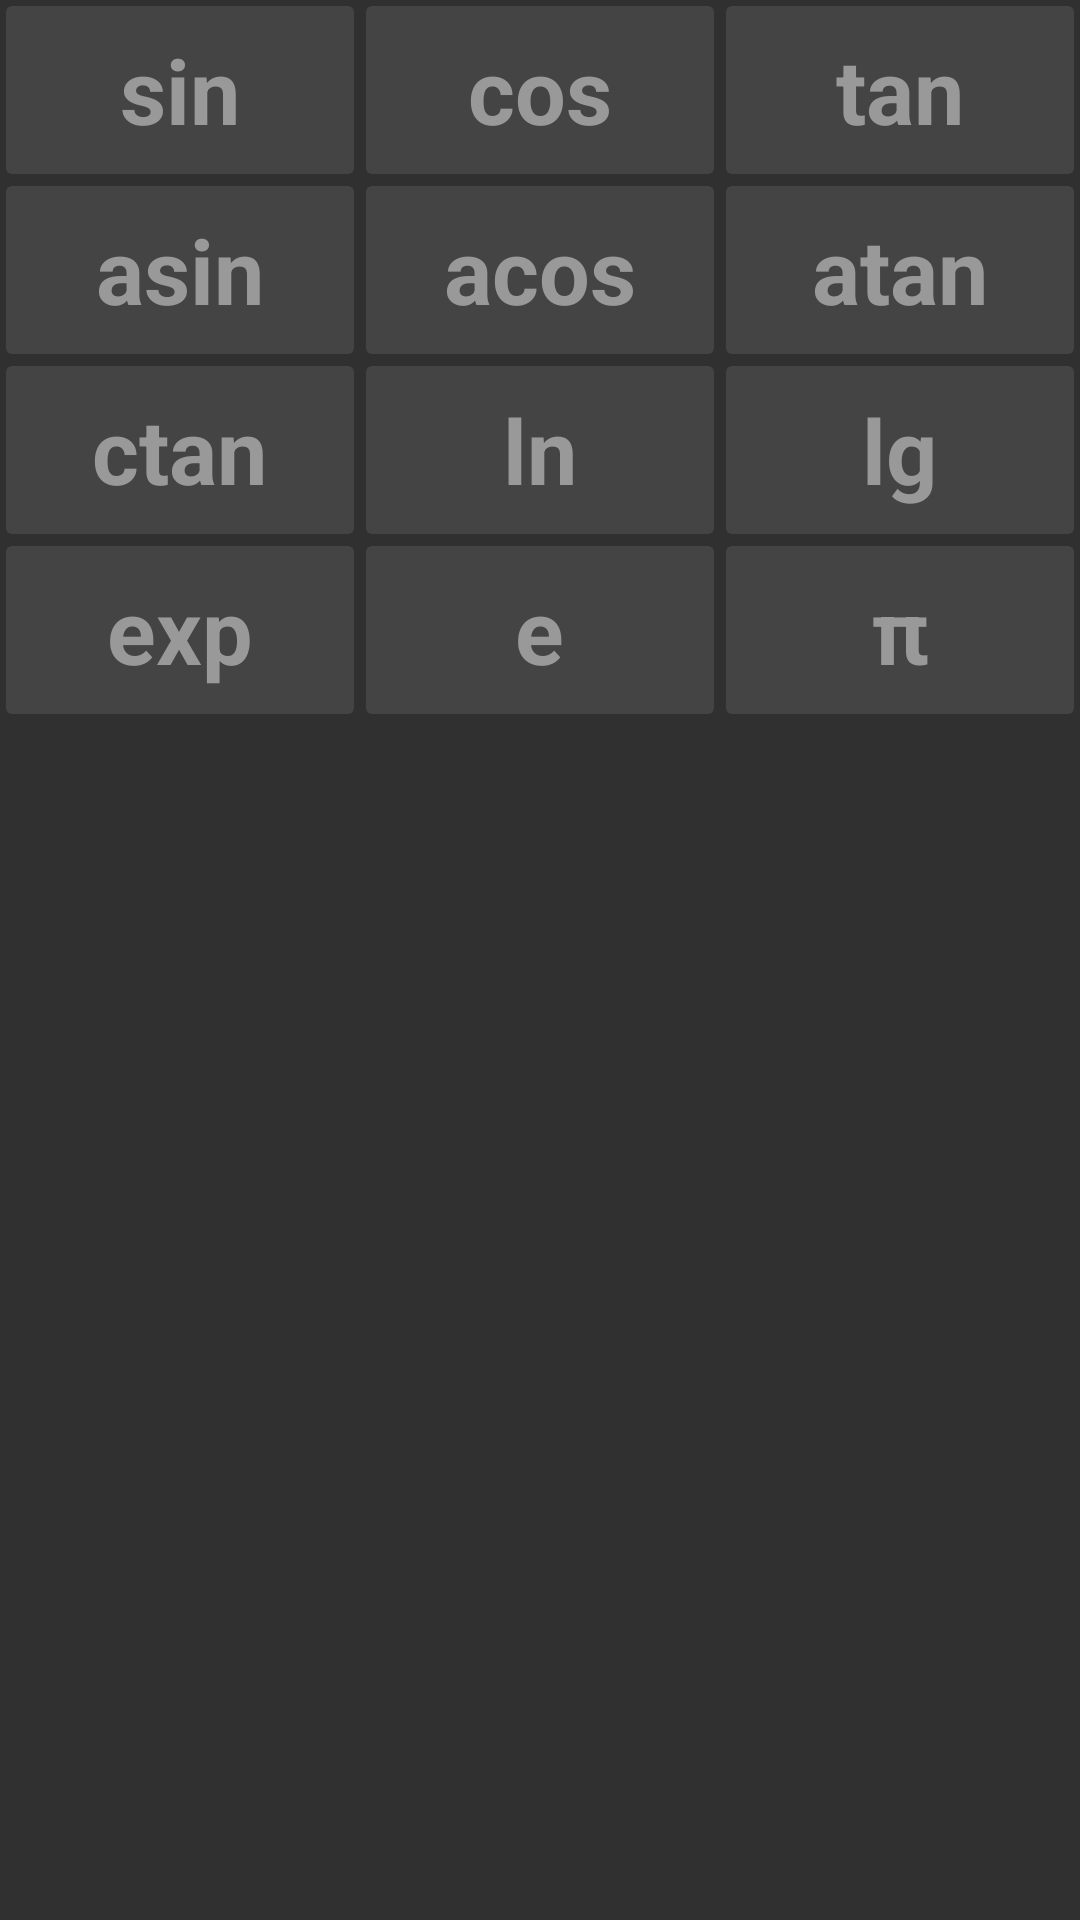

Layout XML and referenced resources for this Android screen:
<!-- AndroidManifest.xml: application theme AppTheme -->
<!-- res/layout/keyboard_standard_trigonometry_vertical.xml -->
<?xml version="1.0" encoding="utf-8"?>
<LinearLayout xmlns:android="http://schemas.android.com/apk/res/android"
    android:layout_width="match_parent"
    android:layout_height="match_parent"
    android:layout_gravity="center"
    android:foregroundGravity="center"
    android:orientation="vertical">

    <LinearLayout
        style="@style/KeyboardLineStyle">

        <FrameLayout
            android:id="@+id/btnSin"
            style="@style/IntegratorFrameButtonStyle">

            <TextView
                style="@style/IntegratorButtonTextStyle"
                android:text="sin" />
        </FrameLayout>

        <FrameLayout
            android:id="@+id/btnCos"
            style="@style/IntegratorFrameButtonStyle">

            <TextView
                style="@style/IntegratorButtonTextStyle"
                android:text="cos" />
        </FrameLayout>

        <FrameLayout
            android:id="@+id/btnTan"
            style="@style/IntegratorFrameButtonStyle">

            <TextView
                style="@style/IntegratorButtonTextStyle"
                android:text="tan" />
        </FrameLayout>
    </LinearLayout>

    <LinearLayout
        style="@style/KeyboardLineStyle">

        <FrameLayout
            android:id="@+id/btnASin"
            style="@style/IntegratorFrameButtonStyle">

            <TextView
                style="@style/IntegratorButtonTextStyle"
                android:text="asin" />
        </FrameLayout>

        <FrameLayout
            android:id="@+id/btnAcos"
            style="@style/IntegratorFrameButtonStyle">

            <TextView
                style="@style/IntegratorButtonTextStyle"
                android:text="acos" />
        </FrameLayout>

        <FrameLayout
            android:id="@+id/btnAtan"
            style="@style/IntegratorFrameButtonStyle">

            <TextView
                style="@style/IntegratorButtonTextStyle"
                android:text="atan" />
        </FrameLayout>

    </LinearLayout>

    <LinearLayout
        style="@style/KeyboardLineStyle">

        <FrameLayout
            android:id="@+id/btnCtan"
            style="@style/IntegratorFrameButtonStyle">

            <TextView
                style="@style/IntegratorButtonTextStyle"
                android:text="ctan" />
        </FrameLayout>

        <FrameLayout
            android:id="@+id/btnLn"
            style="@style/IntegratorFrameButtonStyle">

            <TextView
                style="@style/IntegratorButtonTextStyle"
                android:text="ln" />
        </FrameLayout>

        <FrameLayout
            android:id="@+id/btnLg"
            style="@style/IntegratorFrameButtonStyle">

            <TextView
                style="@style/IntegratorButtonTextStyle"
                android:text="lg" />
        </FrameLayout>

    </LinearLayout>

    <LinearLayout
        style="@style/KeyboardLineStyle">

        <FrameLayout
            android:id="@+id/btnExp"
            style="@style/IntegratorFrameButtonStyle">

            <TextView
                style="@style/IntegratorButtonTextStyle"
                android:text="exp" />
        </FrameLayout>

        <FrameLayout
            android:id="@+id/btnE"
            style="@style/IntegratorFrameButtonStyle">

            <TextView
                style="@style/IntegratorButtonTextStyle"
                android:text="e" />
        </FrameLayout>

        <FrameLayout
            android:id="@+id/btnPi"
            style="@style/IntegratorFrameButtonStyle">

            <TextView
                style="@style/IntegratorButtonTextStyle"
                android:text="π" />
        </FrameLayout>

    </LinearLayout>

</LinearLayout>
<!-- resources referenced by this layout -->
<resources>
  <style name="IntegratorButtonTextStyle" parent="Theme.AppCompat.DayNight.NoActionBar">
          <item name="android:textSize">30sp</item>
          <item name="android:textColor">@color/grey2</item>
          <item name="android:layout_gravity">center</item>
          <item name="android:layout_width">wrap_content</item>
          <item name="android:layout_height">wrap_content</item>
          <item name="android:textStyle">bold</item>
      </style>
  <style name="IntegratorFrameButtonStyle" parent="Theme.AppCompat.DayNight.NoActionBar">
          <item name="android:layout_weight">1</item>
          <item name="android:layout_width">0dp</item>
          <item name="android:layout_height">match_parent</item>
          <item name="android:background">@drawable/button_standard_press</item>
          <item name="android:layout_margin">2dp</item>
      </style>
  <style name="KeyboardLineStyle" parent="Theme.AppCompat.DayNight.NoActionBar">
          <item name="android:orientation">horizontal</item>
          <item name="android:layout_width">match_parent</item>
          <item name="android:layout_height">60dp</item>
      </style>
  <style name="AppTheme" parent="Theme.AppCompat.NoActionBar">
          
          <item name="colorPrimary">@color/colorPrimary</item>
          <item name="colorPrimaryDark">@color/colorPrimaryDark</item>
          <item name="colorAccent">@color/colorAccent</item>
      </style>
  <color name="grey2">#999999</color>
  <!-- drawable button_standard_press (drawable) -->
  <?xml version="1.0" encoding="utf-8"?>
  <selector xmlns:android="http://schemas.android.com/apk/res/android">
      <item android:state_pressed="false">
          <shape>
              <corners android:radius="2dip" />
              <gradient
                  android:angle="270"
                  android:endColor="@color/grey"
                  android:startColor="@color/grey" />
          </shape>
      </item> 
      <item android:state_pressed="true" >
          <shape>
              <corners android:radius="2dip" />
              <gradient
                  android:angle="270"
                  android:endColor="@color/lightOrange2"
                  android:startColor="@color/lightOrange2" />
          </shape>
      </item>
  </selector>
  <color name="colorPrimary">#3F51B5</color>
  <color name="colorPrimaryDark">#303F9F</color>
  <color name="colorAccent">#FF4081</color>
  <color name="grey">#444444</color>
  <color name="lightOrange2">#ffe677</color>
</resources>
